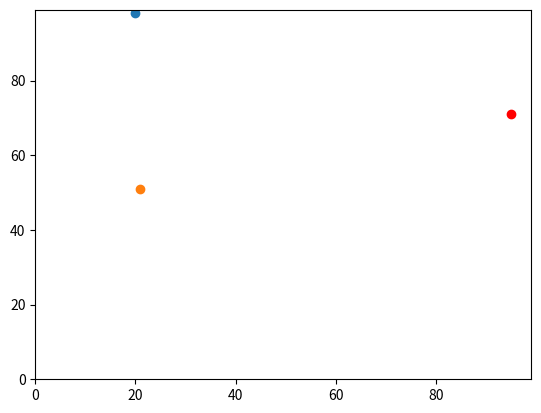

Here is the Python script that generated this plot:
import random
import operator 
import matplotlib.pyplot

agents = []

num_of_agents = 10

# add full number of agents in one smooth move

for i in range(num_of_agents):
    agents.append([random.randint(0,100),random.randint(0,100)])


# Change y and x based on random numbers.

y0_direction = random.random()

if y0_direction < 0.5:
    agents[0][0] += 1
else:
    agents[0][0] -= 1

x0_direction = random.random()

if x0_direction < 0.5:
    agents[0][1] += 1
else:
    agents[0][1] -= 1

print(agents[0])


# Make a second set of y and xs, and make these change randomly as well.


y1_direction = random.random()
x1_direction = random.random()

if y1_direction < 0.5:
    agents[1][0] += 1
else:
    agents[1][0] -= 1
    
if x1_direction < 0.5:
    agents[1][1] += 1
else:
    agents[1][1] -= 1
    
print (agents[1])


# Work out the distance between the two sets of y and xs.

# Pythagoras: x**2 + y**2 = z**2

distance_squared = (agents[1][1]-agents[0][1])**2 + (agents[0][1]-agents[0][0])**2

distance = distance_squared**(1/2)

print(distance)

# Print Agent with greatest y-value
print(max(agents, key=operator.itemgetter(0)))

# Print Agent with greatest x-value
print(max(agents, key=operator.itemgetter(1)))

matplotlib.pyplot.ylim(0, 99)
matplotlib.pyplot.xlim(0, 99)
matplotlib.pyplot.scatter(agents[0][1],agents[0][0])
matplotlib.pyplot.scatter(agents[1][1],agents[1][0])

# Make agent furthest east, ie. greatest x-value, a different colour
# max(agents, key=operator.itemgetter(1))

furthest_east = max(agents, key=operator.itemgetter(1))
print(furthest_east)

matplotlib.pyplot.scatter(furthest_east[1], furthest_east[0], color='red')

matplotlib.pyplot.show()